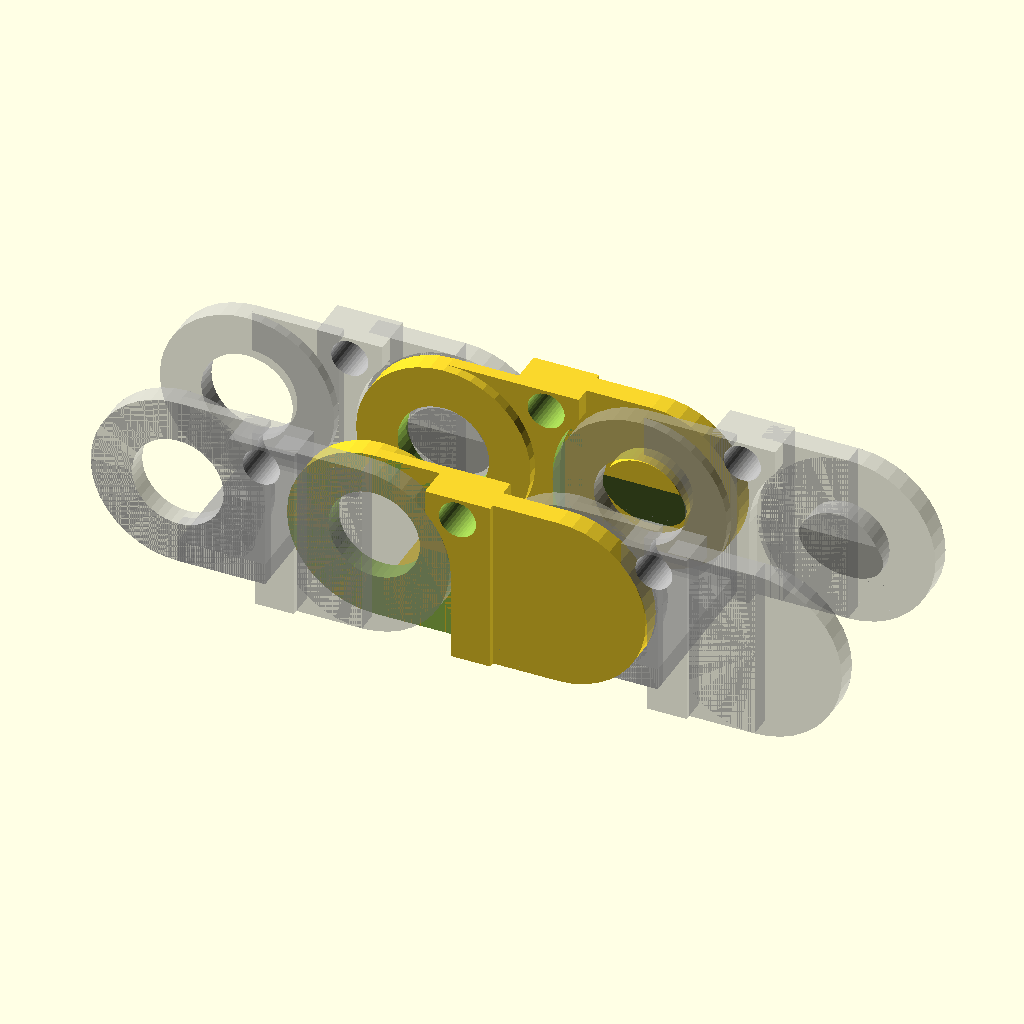
Cell 1: rendered with the file's own defaults.
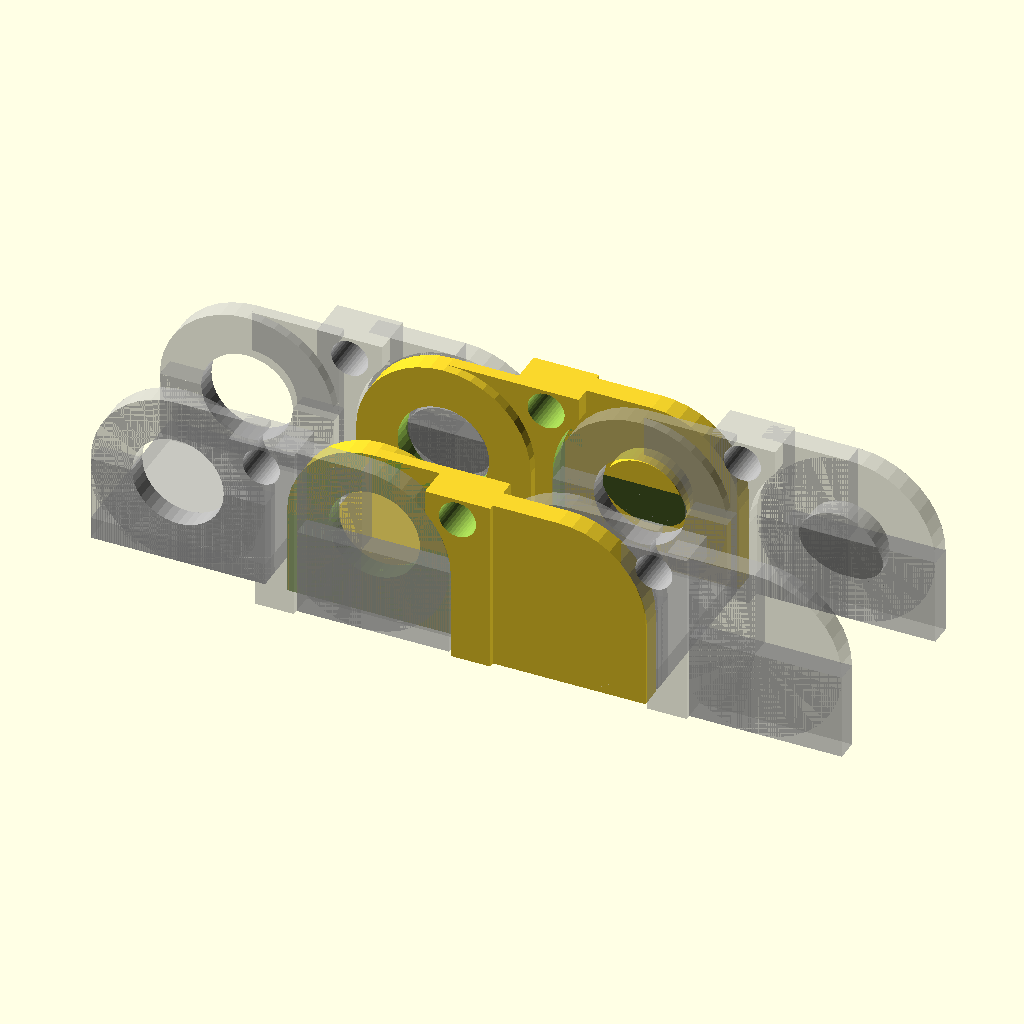
Cell 2: the same model with round = "no".
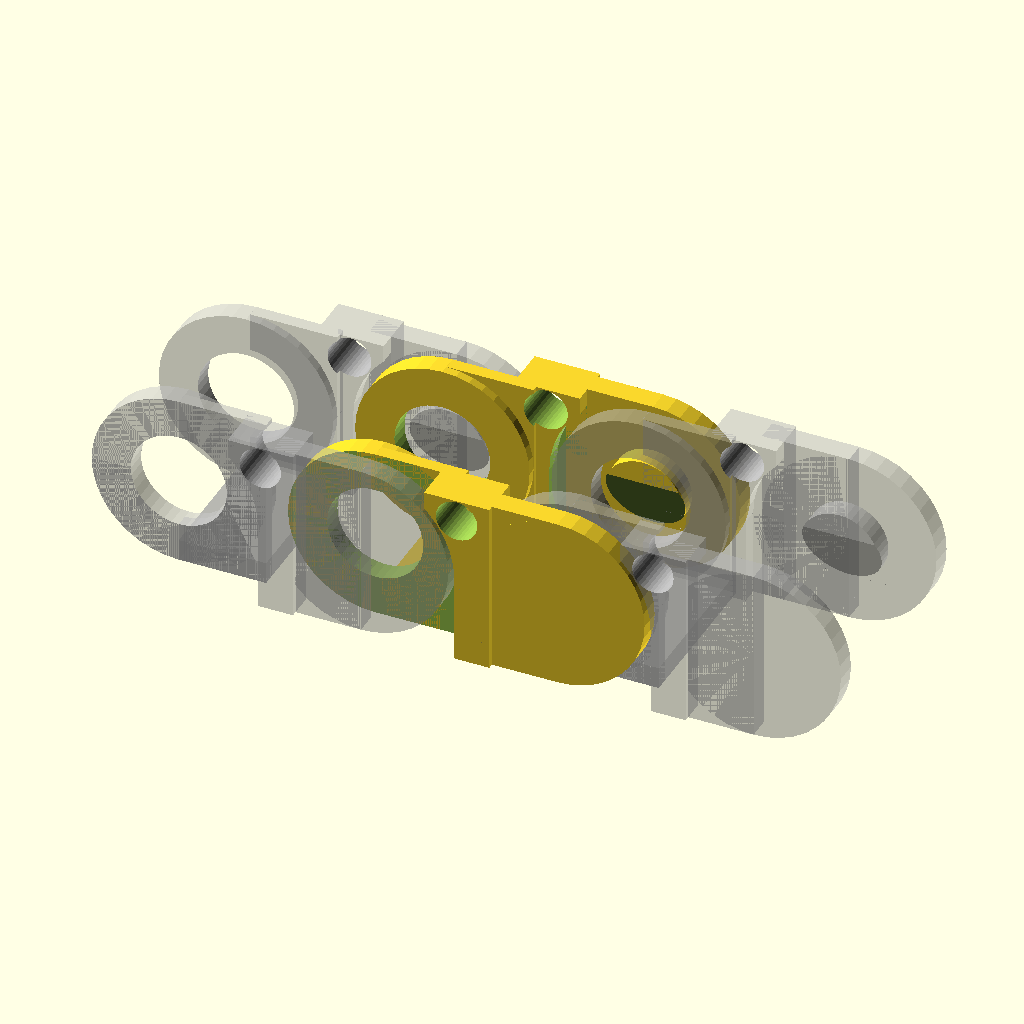
Cell 3 — play set to 0.4, the other parameters unchanged.
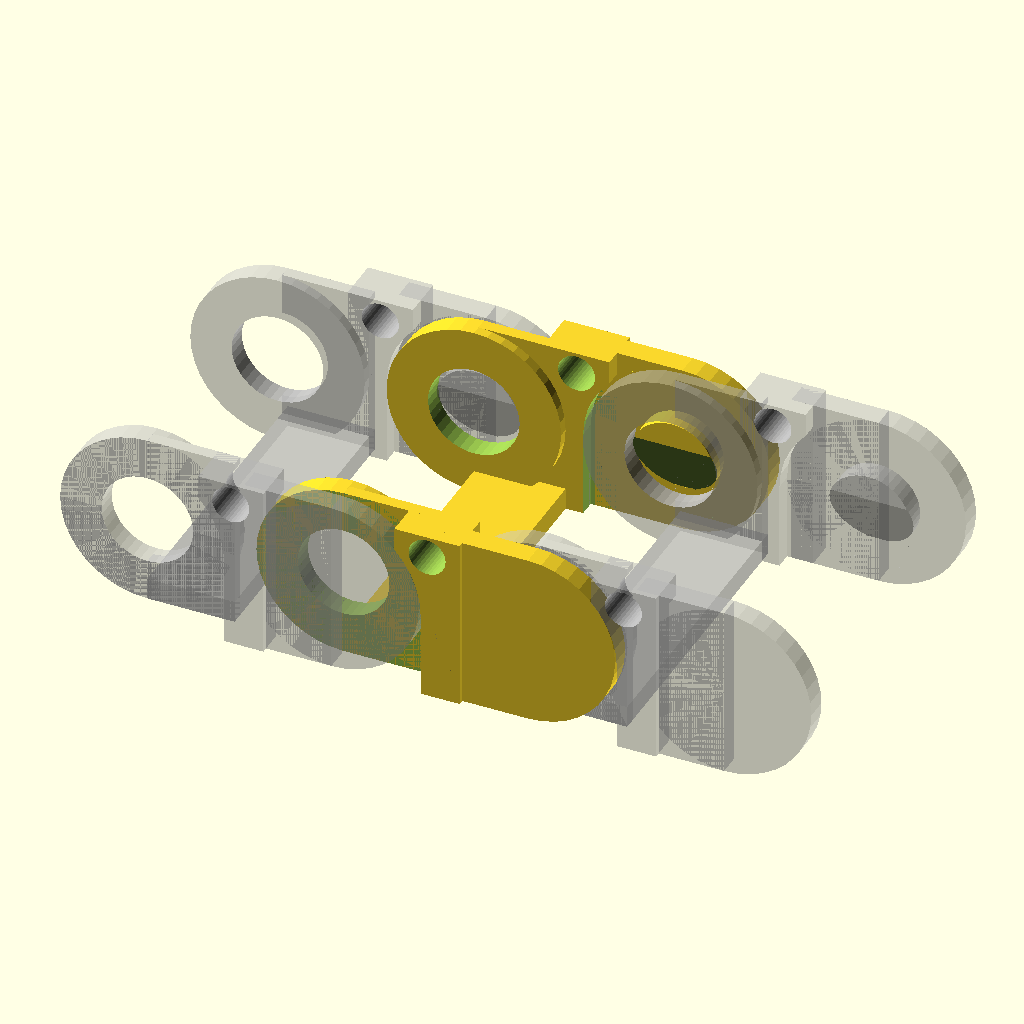
Cell 4: width = 24 (everything else at default).
All cells are drawn from one camera (rotation 55°, 0°, 25°, orthographic, colour scheme Cornfield), so only the parameter changes between them.
Source of the model, scadFiles/905249/1438322.scad:
play=0.2;

$fn=40;

width=12;

round="yes"; //[yes,no]



module cablechain(w=12,round=true)

{

    difference()

    {

        union()

        {

            //base with hole

            d=round?8:0;

            translate([d,-(w+4-2*play)/2,0])

                cube([16-d,w+4-2*play,2]);

            for(dy=[1,-1])

            translate([0,-1+dy*(w+4-2-2*play)/2,0])

            {

                if(round==false)

                    cube([16,2,8]);

                translate([16-8,-1/2-play/4+1+dy*(1-play/2)/2,0])

                    cube([8,1+play/2,16]);

                translate([16/2,2,8])

                rotate([90,0,0])

                    cylinder(h=2,r=16/2);

            }

            

            //middel part

            for(dy=[1,-1])

            difference()

            {

                union()

                {

                    translate([16-2,-4/2+dy*(w+8-3+2*play)/2,0])

                        cube([6,4,16]);

                }            

                translate([0,-4/2+dy*(w+4+4-2*play)/2,0])

                {

                    translate([-2*play,0,-1])

                        cube([16+4*play,4,9]);

                    translate([16/2,4,8])

                    rotate([90,0,0])

                        cylinder(h=4,r=16/2+2*play);

                }

                translate([18,-1+dy*(w+8-6+2*play)/2,0])

                {

                    translate([-2*play,0,-1])

                        cube([16+4*play,2,8+1]);

                    translate([16/2,2,8])

                    rotate([90,0,0])

                        cylinder(h=2,r=16/2+2*play);

                }

            }                



            //side with snap

            for(dy=[1,-1])

            translate([18,-1+dy*(w+8-2+2*play)/2,0])

            {

                if(round==false)

                    cube([16,2,8]);

                translate([0,0,0])

                    cube([8,2,16]);

                translate([16/2,2,8])

                rotate([90,0,0])

                    cylinder(h=2,r=16/2);

                

                translate([16/2,1,8])

                rotate([dy*90,90+dy*90,0])

                difference()

                {

                    cylinder(h=3,r=8/2-play);

                    translate([-4,-1.5,3])

                    rotate([-21,0,0]) 

                        cube([8-play,8-play,3]);                

                }

            }

            

        }

        

        

        translate([16/2,0,8])

        rotate([90,0,0])

            cylinder(h=w+4+2,r=8/2+play,center=true);

        

        translate([17,0,14])

        rotate([90,0,0])

            cylinder(h=w+12,r=3/2+play,center=true);

        

    }

    

}



translate([-18,0,0])

    %cablechain(width,round=="yes");

cablechain(width,round=="yes");

translate([18,0,0])

    %cablechain(width,round=="yes");
Customizer parameters (derived from the source; name, type, default, range or options):
play: number, default 0.2
width: number, default 12
round: string, default "yes", options "yes", "no"
